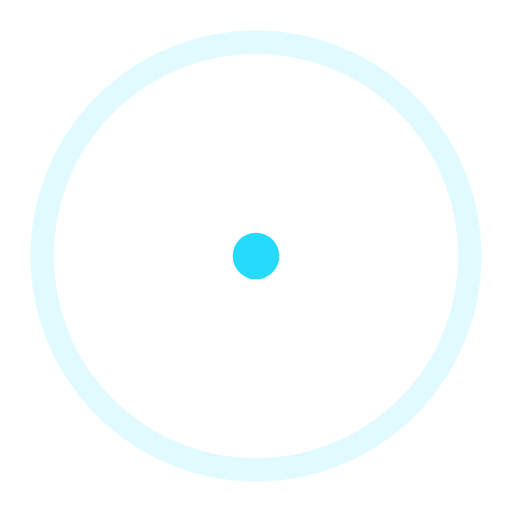
t = 0.00 s
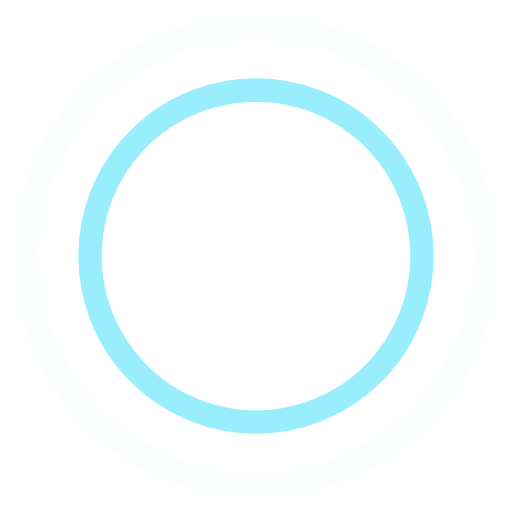
t = 0.45 s
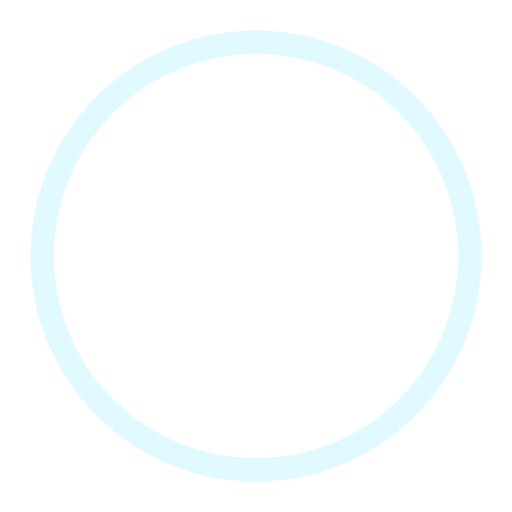
t = 0.90 s
t = 1.35 s: frame unchanged from t = 0.45 s, image omitted

The animated SVG that drew these frames (rendered in a browser with its animation timeline set to each time). Animation: 4 SMIL elements (animate=4); one cycle of 1.80 s, repeats indefinitely.

<!-- By Sam Herbert (@sherb), for everyone. More @ http://goo.gl/7AJzbL -->
<svg width="44" height="44" viewBox="0 0 44 44" xmlns="http://www.w3.org/2000/svg" stroke="#26dafd">
    <g fill="none" fill-rule="evenodd" stroke-width="2">
        <circle cx="22" cy="22" r="1">
            <animate attributeName="r"
                begin="0s" dur="1.8s"
                values="1; 20"
                calcMode="spline"
                keyTimes="0; 1"
                keySplines="0.165, 0.84, 0.44, 1"
                repeatCount="indefinite" />
            <animate attributeName="stroke-opacity"
                begin="0s" dur="1.8s"
                values="1; 0"
                calcMode="spline"
                keyTimes="0; 1"
                keySplines="0.3, 0.61, 0.355, 1"
                repeatCount="indefinite" />
        </circle>
        <circle cx="22" cy="22" r="1">
            <animate attributeName="r"
                begin="-0.9s" dur="1.8s"
                values="1; 20"
                calcMode="spline"
                keyTimes="0; 1"
                keySplines="0.165, 0.84, 0.44, 1"
                repeatCount="indefinite" />
            <animate attributeName="stroke-opacity"
                begin="-0.9s" dur="1.8s"
                values="1; 0"
                calcMode="spline"
                keyTimes="0; 1"
                keySplines="0.3, 0.61, 0.355, 1"
                repeatCount="indefinite" />
        </circle>
    </g>
</svg>
